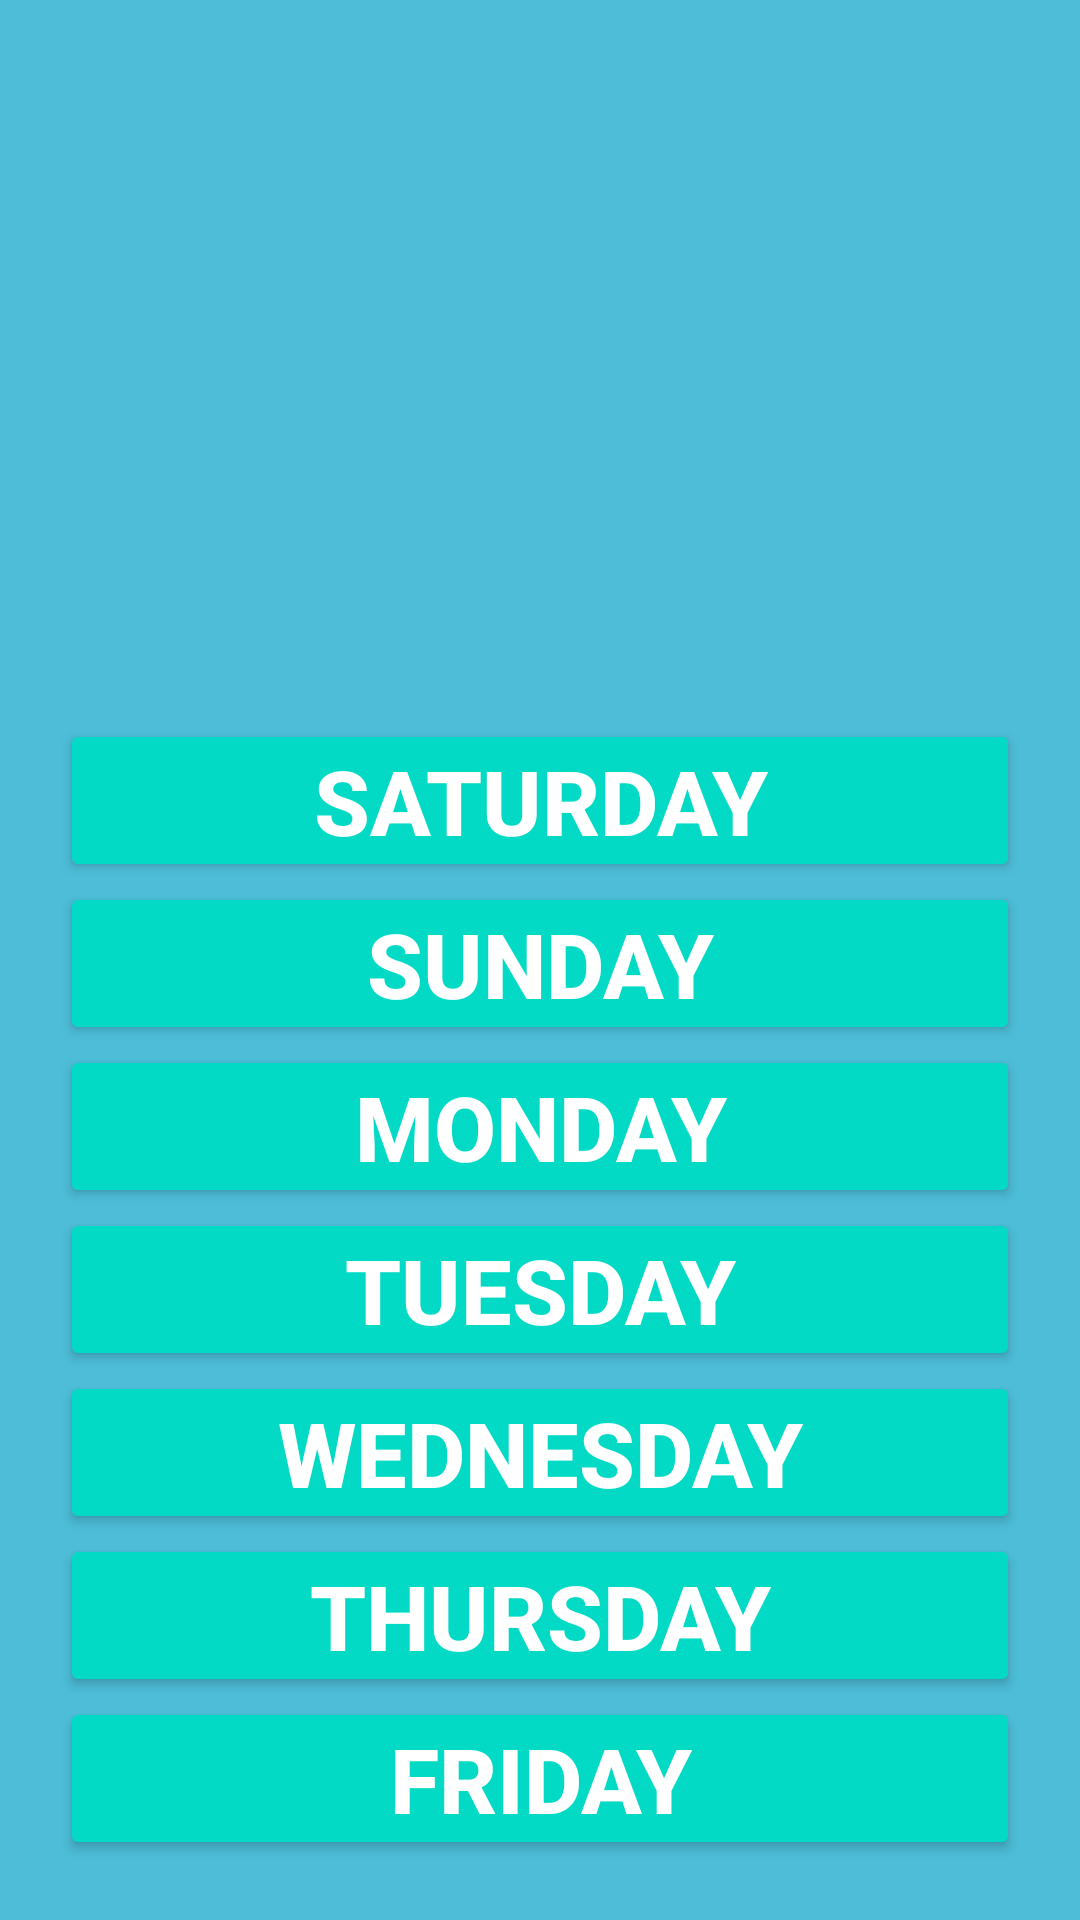

Reconstruct the res/layout file that produces this screen, plus the resources it refers to.
<!-- AndroidManifest.xml: application theme Theme.MyApplication -->
<!-- res/layout/activity_main.xml -->
<?xml version="1.0" encoding="utf-8"?>
<LinearLayout xmlns:android="http://schemas.android.com/apk/res/android"
    xmlns:tools="http://schemas.android.com/tools"
    android:layout_width="match_parent"
    android:layout_height="match_parent"
    android:orientation="vertical"
    android:gravity="bottom"

    android:background="#4DBDD8"
    android:padding="20dp"
    tools:context=".MainActivity">

    <ImageView
        android:layout_width="wrap_content"
        android:layout_height="wrap_content"
        android:src="@drawable/diu">


    </ImageView>


    <Button
        android:id="@+id/sat1"
        android:padding="7dp"
        style="@style/Widget.AppCompat.Button.Colored"
        android:layout_width="match_parent"
        android:layout_height="wrap_content"
        android:text="@string/Sat"
        android:textSize="30sp"
        android:textStyle="bold">

    </Button>

    <Button
        android:id="@+id/sun2"
        android:padding="7dp"
        style="@style/Widget.AppCompat.Button.Colored"
        android:layout_width="match_parent"
        android:layout_height="wrap_content"
        android:text="@string/Sun"
        android:textStyle="bold"
        android:textSize="30sp">

    </Button>
    <Button
        android:id="@+id/Mon3"
        android:padding="7dp"
        style="@style/Widget.AppCompat.Button.Colored"
        android:layout_width="match_parent"
        android:layout_height="wrap_content"
        android:text="@string/Mon"
        android:textStyle="bold"
        android:textSize="30sp">

    </Button>
    <Button
        android:id="@+id/Tue4"
        android:padding="7dp"
        style="@style/Widget.AppCompat.Button.Colored"
        android:layout_width="match_parent"
        android:layout_height="wrap_content"
        android:text="@string/Tue"
        android:textStyle="bold"
        android:textSize="30sp">

    </Button>
    <Button
        android:id="@+id/Wed5"
        android:padding="7dp"
        style="@style/Widget.AppCompat.Button.Colored"
        android:layout_width="match_parent"
        android:layout_height="wrap_content"
        android:text="@string/Wed"
        android:textStyle="bold"
        android:textSize="30sp">

    </Button>
    <Button
        android:id="@+id/Thu6"
        android:padding="7dp"
        style="@style/Widget.AppCompat.Button.Colored"
        android:layout_width="match_parent"
        android:layout_height="wrap_content"
        android:text="@string/Thu"
        android:textStyle="bold"
        android:textSize="30sp">

    </Button>
    <Button
        android:id="@+id/Fri7"
        android:padding="7dp"
        style="@style/Widget.AppCompat.Button.Colored"
        android:layout_width="match_parent"
        android:layout_height="wrap_content"
        android:text="@string/Fri"
        android:textStyle="bold"
        android:textSize="30sp">

    </Button>






</LinearLayout>
<!-- resources referenced by this layout -->
<resources>
  <string name="Fri">Friday</string>
  <string name="Mon">Monday</string>
  <string name="Sat">Saturday</string>
  <string name="Sun">Sunday</string>
  <string name="Thu">Thursday</string>
  <string name="Tue">Tuesday</string>
  <string name="Wed">Wednesday</string>
  <style name="Theme.MyApplication" parent="Theme.MaterialComponents.DayNight.DarkActionBar">
          
          <item name="colorPrimary">@drawable/gradiant</item>
          <item name="colorPrimaryVariant">@android:color/holo_blue_light</item>
          <item name="colorOnPrimary">@color/white</item>
          
          <item name="colorSecondary">@color/teal_200</item>
          <item name="colorSecondaryVariant">@color/teal_700</item>
          <item name="colorOnSecondary">@color/black</item>
          
          <item name="android:statusBarColor" tools:targetApi="l">?attr/colorPrimaryVariant</item>
          
      </style>
  <!-- drawable gradiant (drawable) -->
  <?xml version="1.0" encoding="utf-8"?>
  <selector xmlns:android="http://schemas.android.com/apk/res/android">
  
      <item>
  
          <shape>
  
              <gradient android:angle="90"
                  android:startColor="#89f7fe"
                  android:endColor="#66a6ff"
                  android:type="linear">
  
              </gradient>
  
  
          </shape>
  
      </item>
  
  </selector>
  <color name="white">#FFFFFFFF</color>
  <color name="teal_200">#FF03DAC5</color>
  <color name="teal_700">#FF018786</color>
  <color name="black">#039BE5</color>
</resources>
